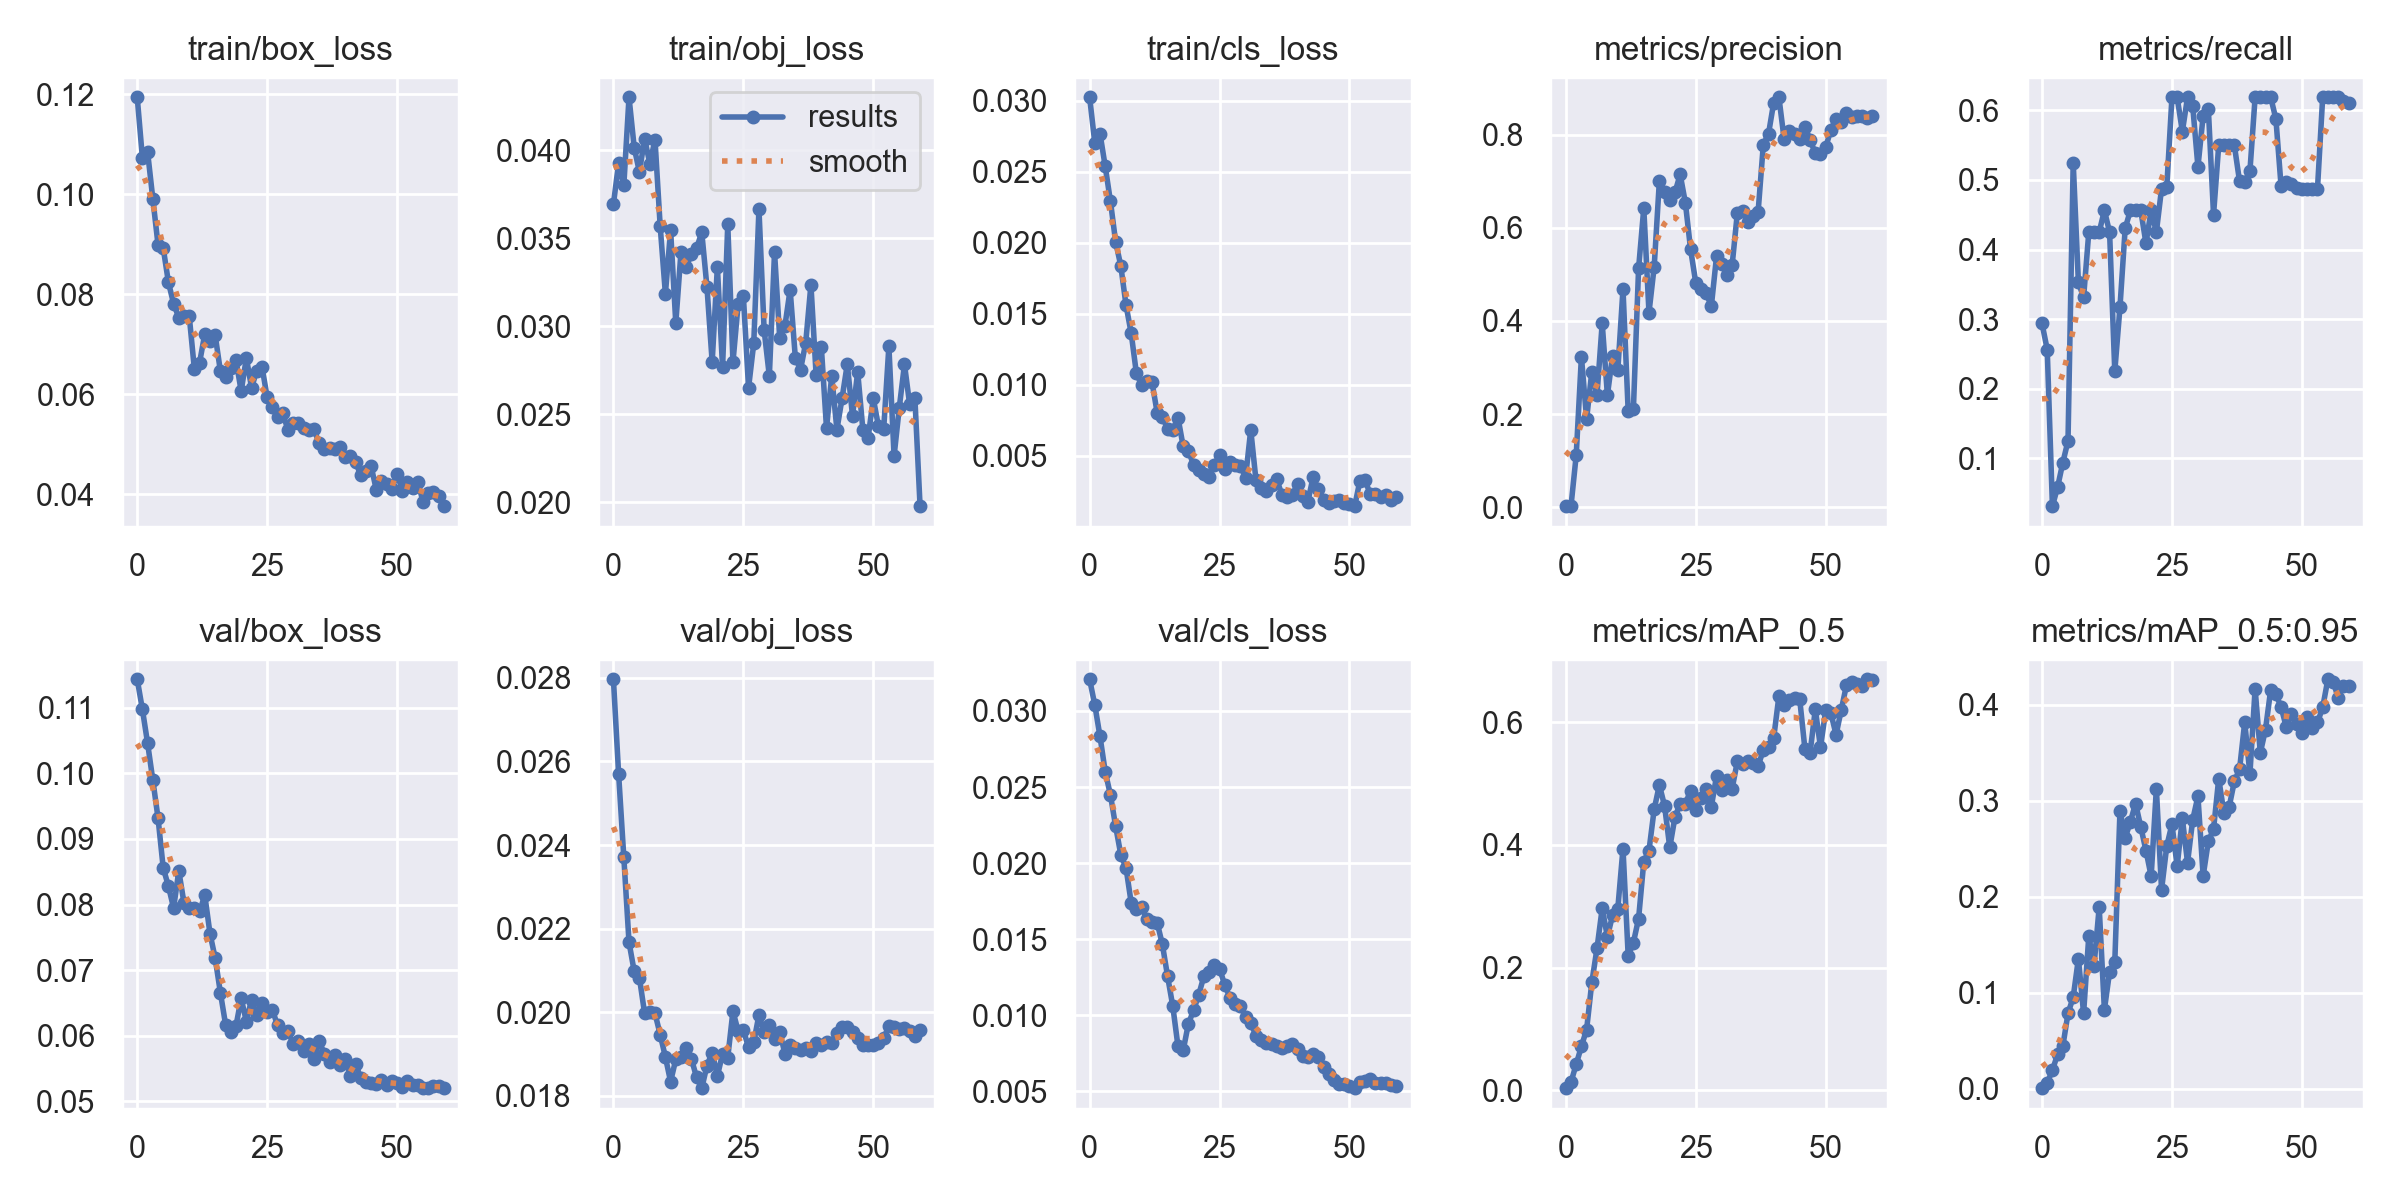

The table this chart was drawn from, first rows:
epoch, train/box_loss, train/obj_loss, train/cls_loss, metrics/precision, metrics/recall, metrics/mAP_0.5, metrics/mAP_0.5:0.95, val/box_loss, val/obj_loss, val/cls_loss, x/lr0, x/lr1, x/lr2
0, 0.1194, 0.03692, 0.03024, 0.002423, 0.2938, 0.003425, 0.0007103, 0.1143, 0.02797, 0.03208, 0.0937, 0.0007, 0.0007
1, 0.1072, 0.03926, 0.02702, 0.003213, 0.2562, 0.0134, 0.006169, 0.1097, 0.0257, 0.03038, 0.08647, 0.001475, 0.001475
2, 0.1084, 0.03799, 0.02768, 0.1118, 0.03125, 0.04237, 0.01945, 0.1046, 0.02371, 0.02832, 0.07922, 0.002224, 0.002224
3, 0.09912, 0.043, 0.02537, 0.3232, 0.05869, 0.07171, 0.03596, 0.09898, 0.02167, 0.02601, 0.07195, 0.002946, 0.002946
4, 0.08995, 0.04015, 0.02293, 0.1895, 0.09375, 0.09885, 0.04434, 0.09322, 0.02098, 0.02449, 0.06464, 0.003643, 0.003643
5, 0.08926, 0.03875, 0.02008, 0.2908, 0.125, 0.1757, 0.07859, 0.08558, 0.02083, 0.02243, 0.05731, 0.004312, 0.004312
6, 0.08243, 0.04065, 0.01837, 0.241, 0.525, 0.2314, 0.09556, 0.08281, 0.01997, 0.02055, 0.04995, 0.004955, 0.004955
7, 0.07811, 0.03923, 0.01561, 0.3951, 0.3526, 0.2967, 0.1356, 0.07946, 0.02001, 0.01969, 0.04257, 0.005572, 0.005572
8, 0.07536, 0.04058, 0.01362, 0.2408, 0.3312, 0.2503, 0.07866, 0.08512, 0.01997, 0.01739, 0.03516, 0.006163, 0.006163
9, 0.07571, 0.03566, 0.0108, 0.3254, 0.425, 0.2853, 0.1593, 0.08021, 0.01946, 0.01699, 0.02773, 0.006727, 0.006727
10, 0.07572, 0.03184, 0.009976, 0.2937, 0.425, 0.296, 0.1279, 0.0794, 0.01893, 0.01709, 0.02026, 0.007265, 0.007265
11, 0.06503, 0.03546, 0.0103, 0.4683, 0.425, 0.3941, 0.1894, 0.07945, 0.01834, 0.01635, 0.01278, 0.007776, 0.007776
12, 0.06637, 0.03017, 0.01019, 0.2058, 0.4562, 0.219, 0.08245, 0.07894, 0.01887, 0.01615, 0.00802, 0.00802, 0.00802
13, 0.07205, 0.03422, 0.008024, 0.2099, 0.425, 0.2406, 0.1219, 0.08142, 0.01892, 0.01608, 0.00802, 0.00802, 0.00802
14, 0.07057, 0.03334, 0.007737, 0.5127, 0.225, 0.2798, 0.1318, 0.07558, 0.01915, 0.01465, 0.007855, 0.007855, 0.007855
15, 0.07181, 0.03412, 0.006904, 0.6419, 0.3175, 0.3723, 0.2899, 0.07182, 0.01888, 0.01256, 0.00769, 0.00769, 0.00769
16, 0.06467, 0.03443, 0.006811, 0.4177, 0.4302, 0.3906, 0.2613, 0.06657, 0.01844, 0.0106, 0.007525, 0.007525, 0.007525
17, 0.06349, 0.03533, 0.007691, 0.5159, 0.4562, 0.458, 0.2783, 0.06169, 0.01818, 0.007962, 0.00736, 0.00736, 0.00736
18, 0.06525, 0.03221, 0.005659, 0.7003, 0.4562, 0.4976, 0.2972, 0.06062, 0.01872, 0.007687, 0.007195, 0.007195, 0.007195
19, 0.06685, 0.02796, 0.005341, 0.6776, 0.4562, 0.4636, 0.2729, 0.06146, 0.01903, 0.009438, 0.00703, 0.00703, 0.00703
20, 0.06066, 0.03336, 0.004371, 0.6587, 0.4089, 0.3958, 0.2482, 0.0657, 0.01847, 0.01032, 0.006865, 0.006865, 0.006865
21, 0.06726, 0.02766, 0.003973, 0.6757, 0.4562, 0.4452, 0.2215, 0.06214, 0.01901, 0.01135, 0.0067, 0.0067, 0.0067
22, 0.06134, 0.03579, 0.003691, 0.7144, 0.425, 0.4673, 0.3127, 0.06551, 0.01892, 0.01258, 0.006535, 0.006535, 0.006535
23, 0.06473, 0.02796, 0.003506, 0.6536, 0.4875, 0.4673, 0.2074, 0.06316, 0.02003, 0.01284, 0.00637, 0.00637, 0.00637
24, 0.06555, 0.03126, 0.004329, 0.5541, 0.4895, 0.4879, 0.2528, 0.065, 0.01954, 0.01331, 0.006205, 0.006205, 0.006205
25, 0.05943, 0.03174, 0.00505, 0.482, 0.6188, 0.4571, 0.2757, 0.06363, 0.01957, 0.01306, 0.00604, 0.00604, 0.00604
26, 0.05739, 0.0265, 0.004053, 0.4679, 0.6188, 0.4761, 0.232, 0.06393, 0.01917, 0.012, 0.005875, 0.005875, 0.005875
27, 0.05548, 0.02902, 0.004594, 0.4592, 0.5696, 0.4919, 0.2817, 0.06158, 0.01928, 0.01115, 0.00571, 0.00571, 0.00571
28, 0.05624, 0.03665, 0.004343, 0.4318, 0.6188, 0.4624, 0.2356, 0.06039, 0.01994, 0.01073, 0.005545, 0.005545, 0.005545
29, 0.05289, 0.02977, 0.004311, 0.5386, 0.6055, 0.5123, 0.2806, 0.06067, 0.01952, 0.01063, 0.00538, 0.00538, 0.00538
30, 0.0543, 0.02717, 0.003452, 0.5221, 0.5188, 0.4897, 0.3047, 0.05876, 0.01969, 0.009912, 0.005215, 0.005215, 0.005215
31, 0.05428, 0.0342, 0.006832, 0.4979, 0.592, 0.5065, 0.2217, 0.05924, 0.01936, 0.009502, 0.00505, 0.00505, 0.00505
32, 0.05319, 0.02931, 0.003299, 0.5197, 0.6022, 0.4917, 0.2578, 0.05761, 0.01953, 0.008662, 0.004885, 0.004885, 0.004885
33, 0.05292, 0.03002, 0.002739, 0.6315, 0.45, 0.5359, 0.2704, 0.0588, 0.01901, 0.008383, 0.00472, 0.00472, 0.00472
34, 0.05305, 0.03208, 0.002531, 0.6353, 0.55, 0.532, 0.3232, 0.05648, 0.01921, 0.008144, 0.004555, 0.004555, 0.004555
35, 0.05024, 0.02821, 0.002912, 0.6123, 0.55, 0.5372, 0.2874, 0.05914, 0.01914, 0.008133, 0.00439, 0.00439, 0.00439
36, 0.04909, 0.02753, 0.003335, 0.6256, 0.55, 0.5332, 0.2936, 0.05728, 0.0191, 0.007997, 0.004225, 0.004225, 0.004225
37, 0.04926, 0.02906, 0.002256, 0.6342, 0.55, 0.5285, 0.3202, 0.05598, 0.01915, 0.007845, 0.00406, 0.00406, 0.00406
38, 0.049, 0.03236, 0.002074, 0.7783, 0.4984, 0.5547, 0.3327, 0.05707, 0.01907, 0.007988, 0.003895, 0.003895, 0.003895
39, 0.0495, 0.02723, 0.002243, 0.8015, 0.4976, 0.5594, 0.3818, 0.05546, 0.01926, 0.008087, 0.00373, 0.00373, 0.00373
40, 0.04743, 0.02883, 0.003001, 0.8687, 0.5125, 0.5745, 0.3279, 0.0565, 0.01921, 0.007806, 0.003565, 0.003565, 0.003565
41, 0.04767, 0.02421, 0.002176, 0.88, 0.6188, 0.6425, 0.4168, 0.05381, 0.01929, 0.007332, 0.0034, 0.0034, 0.0034
42, 0.04653, 0.02717, 0.001776, 0.7902, 0.6188, 0.6287, 0.3501, 0.05568, 0.01926, 0.007283, 0.003235, 0.003235, 0.003235
43, 0.04385, 0.02413, 0.003515, 0.8076, 0.6188, 0.6358, 0.3743, 0.05357, 0.01951, 0.007474, 0.00307, 0.00307, 0.00307
44, 0.04464, 0.02592, 0.002638, 0.8005, 0.6188, 0.6387, 0.4158, 0.05293, 0.01965, 0.007246, 0.002905, 0.002905, 0.002905
45, 0.04565, 0.02786, 0.001897, 0.7906, 0.5875, 0.6375, 0.411, 0.05284, 0.01965, 0.006618, 0.00274, 0.00274, 0.00274
46, 0.04092, 0.02491, 0.001698, 0.8166, 0.4906, 0.5565, 0.3977, 0.05264, 0.01952, 0.006108, 0.002575, 0.002575, 0.002575
47, 0.04277, 0.0274, 0.001783, 0.7889, 0.4971, 0.5504, 0.3768, 0.0533, 0.01937, 0.00575, 0.00241, 0.00241, 0.00241
48, 0.04203, 0.0241, 0.001871, 0.7596, 0.4941, 0.6209, 0.3909, 0.05244, 0.01923, 0.005462, 0.002245, 0.002245, 0.002245
49, 0.04113, 0.02366, 0.001702, 0.7581, 0.4887, 0.5591, 0.3801, 0.05312, 0.01921, 0.005454, 0.00208, 0.00208, 0.00208
50, 0.04417, 0.0259, 0.001597, 0.7726, 0.4875, 0.6191, 0.3707, 0.05272, 0.0192, 0.005321, 0.001915, 0.001915, 0.001915
51, 0.04069, 0.02431, 0.001452, 0.8102, 0.4875, 0.6144, 0.3878, 0.05213, 0.01926, 0.005208, 0.00175, 0.00175, 0.00175
52, 0.04249, 0.02416, 0.003233, 0.834, 0.4875, 0.5796, 0.376, 0.05303, 0.01938, 0.005624, 0.001585, 0.001585, 0.001585
53, 0.04126, 0.02886, 0.003275, 0.8273, 0.4875, 0.6202, 0.3816, 0.05254, 0.01966, 0.005668, 0.00142, 0.00142, 0.00142
54, 0.04245, 0.02262, 0.002293, 0.8467, 0.6186, 0.6606, 0.3973, 0.05242, 0.01964, 0.005785, 0.001255, 0.001255, 0.001255
55, 0.03848, 0.02537, 0.002305, 0.8383, 0.6188, 0.6651, 0.4267, 0.05199, 0.01959, 0.005566, 0.00109, 0.00109, 0.00109
56, 0.0402, 0.02783, 0.002124, 0.8388, 0.6188, 0.6628, 0.424, 0.05205, 0.01963, 0.005524, 0.000925, 0.000925, 0.000925
57, 0.04043, 0.02555, 0.002272, 0.8391, 0.6188, 0.659, 0.4076, 0.05234, 0.01956, 0.005573, 0.00076, 0.00076, 0.00076
58, 0.03974, 0.02593, 0.001881, 0.8357, 0.6133, 0.6699, 0.4198, 0.05231, 0.01942, 0.005418, 0.000595, 0.000595, 0.000595
59, 0.03764, 0.01978, 0.002102, 0.8393, 0.6108, 0.6681, 0.4201, 0.05202, 0.01957, 0.005373, 0.00043, 0.00043, 0.00043
